Run: headless pygame with SDL's dummy video driver; simulated clock (each Clock.tick advances the game by its frame time, no real sleeping); random seed 0; keys injected as events and as key.get_pressed() state; no mouse input; restart key SPACE tapped at the start of phases 3 and 4.
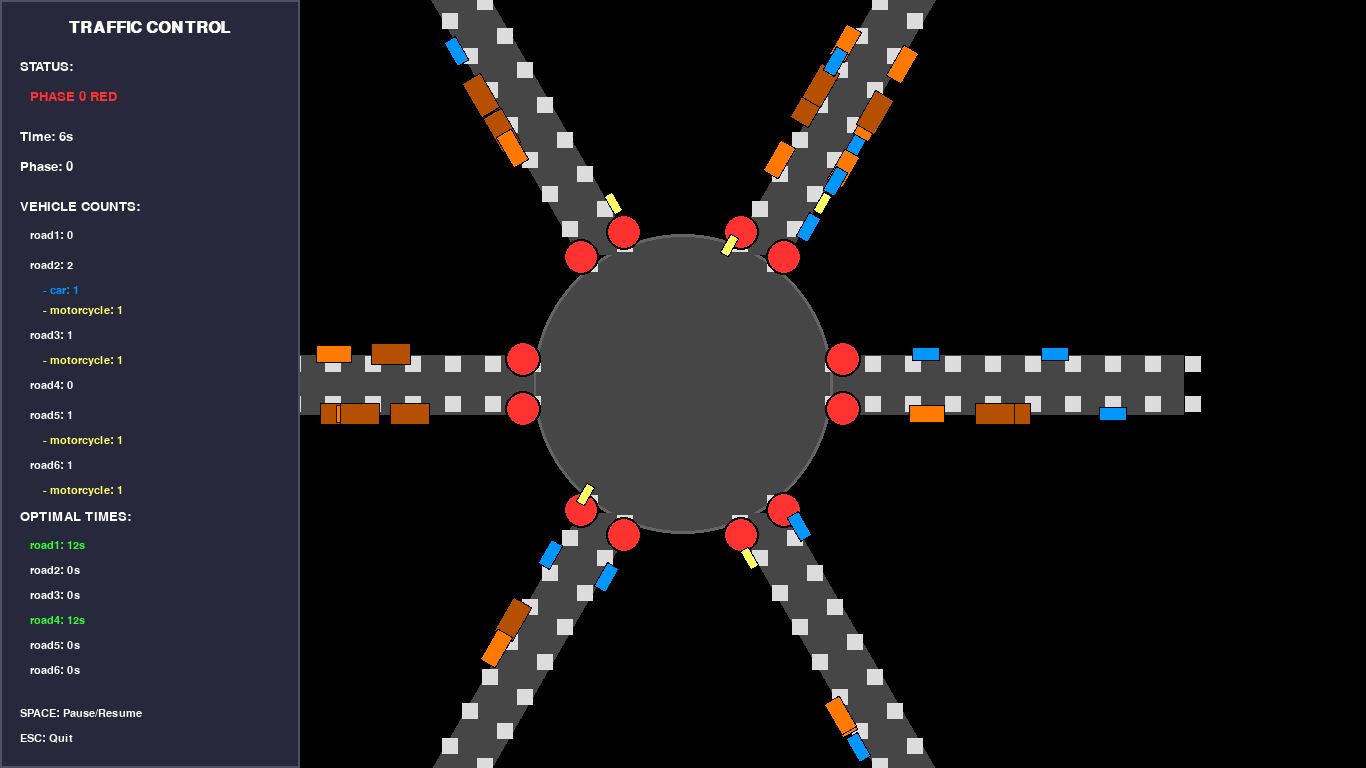
Frame 1 of 4 · flips 1–60 · no input
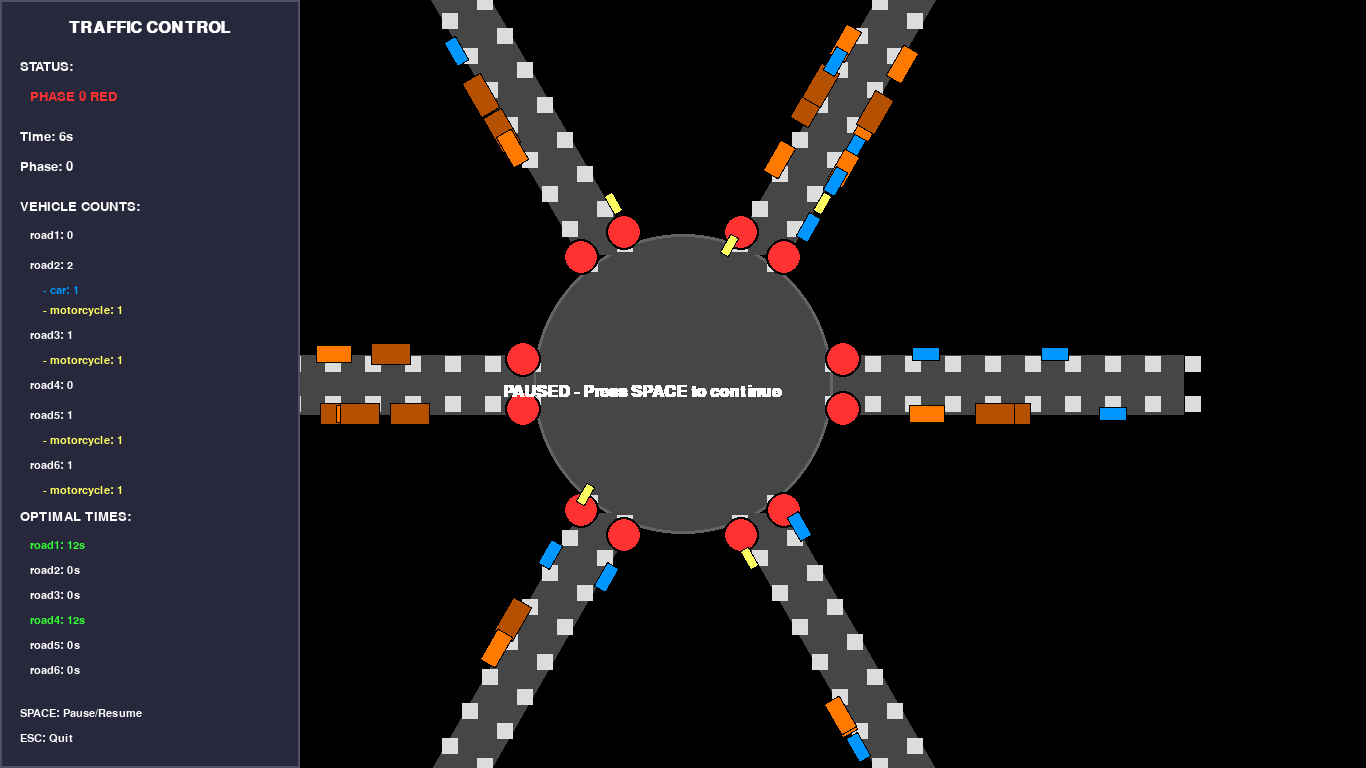
Frame 2 of 4 · flips 61–180 · tapped SPACE, RETURN · held RIGHT (→), D
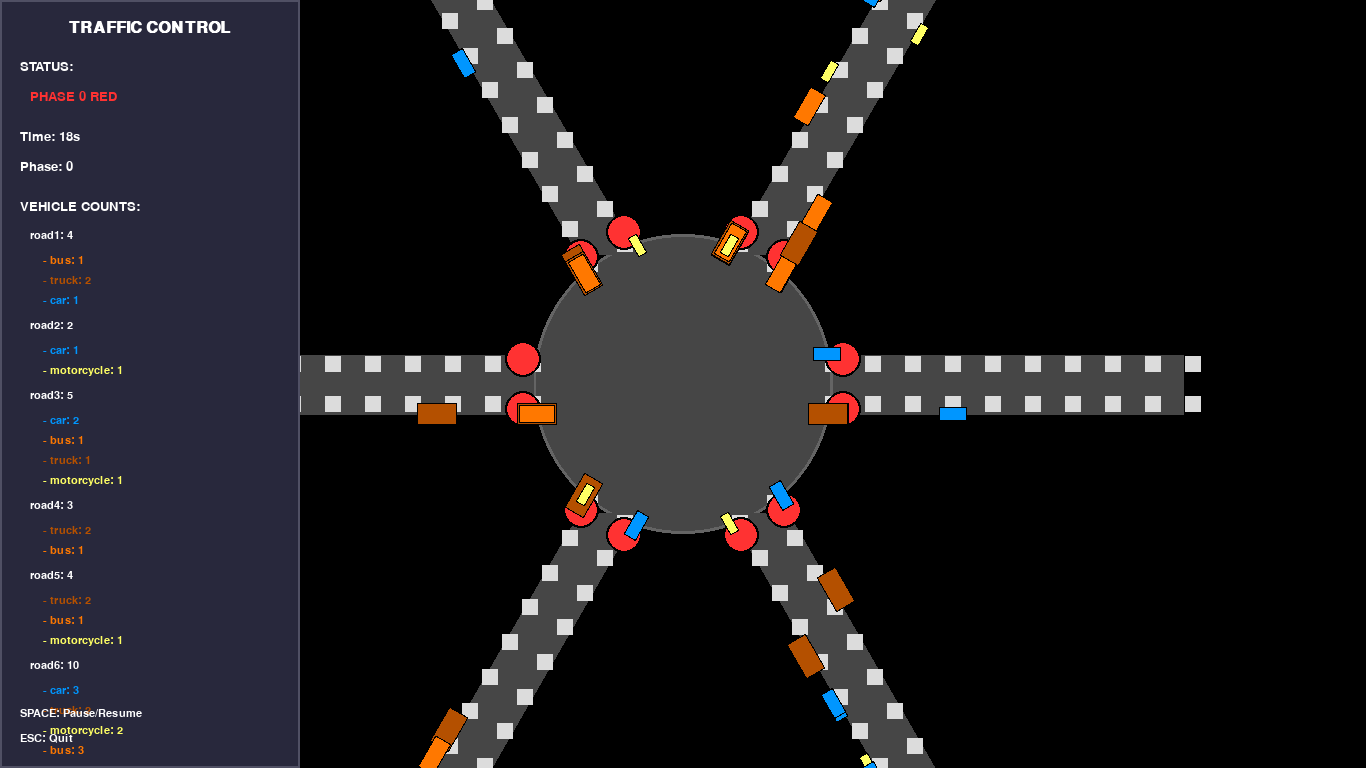
Frame 3 of 4 · flips 181–300 · tapped SPACE · held DOWN (↓), S
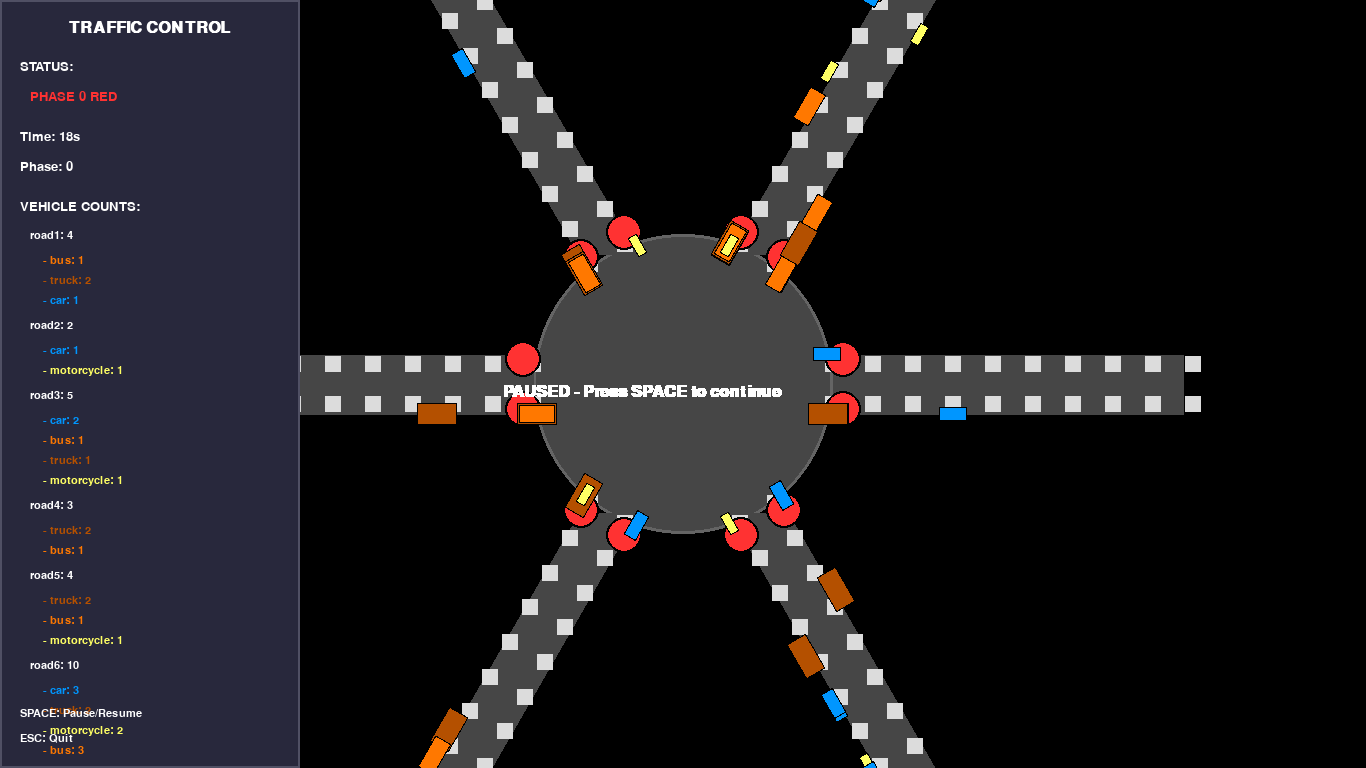
Frame 4 of 4 · flips 301–420 · tapped SPACE · held LEFT (←), A, UP (↑), W

The pygame program that drew these frames:

import pygame
import random
import math
import time
from collections import defaultdict

# Initialize pygame with 1366x768 resolution (common 14" screen size)
pygame.init()
screen_width, screen_height = 1366, 768
screen = pygame.display.set_mode((screen_width, screen_height))
pygame.display.set_caption("6-Way Smart Intersection Simulation")
clock = pygame.time.Clock()

# Colors with better contrast
BLACK = (0, 0, 0)
WHITE = (255, 255, 255)
RED = (255, 50, 50)       # Brighter red
YELLOW = (255, 255, 0)
GREEN = (50, 255, 50)     # Brighter green
GRAY = (120, 120, 120)
ROAD_COLOR = (70, 70, 70) # Lighter road color

# Vehicle types with more distinct colors and sizes
VEHICLE_TYPES = {
    'car': {'width': 28, 'height': 14, 'color': (0, 150, 255), 'speed': (2.5, 4.5)},
    'bus': {'width': 36, 'height': 18, 'color': (255, 120, 0), 'speed': (2, 3.5)},
    'truck': {'width': 40, 'height': 22, 'color': (180, 80, 0), 'speed': (1.5, 3)},
    'motorcycle': {'width': 22, 'height': 10, 'color': (255, 255, 100), 'speed': (3.5, 6)}
}

# Font settings for better readability
FONT_LARGE = pygame.font.SysFont('Arial', 24, bold=True)
FONT_MEDIUM = pygame.font.SysFont('Arial', 20)
FONT_SMALL = pygame.font.SysFont('Arial', 16)

class TrafficLightOptimizer:
    def __init__(self, roads):
        self.roads = roads
        self.min_green_time = 12  # Increased minimum time
        self.max_green_time = 50
        self.yellow_time = 4      # Longer yellow for visibility
        self.current_phase = 0
        self.phases = self.generate_phases()
        self.current_state = 'red'
        self.state_start_time = time.time()
        self.weights = {road: 1.0 for road in roads}
        self.weights['road1'] = 1.3  # Main roads get higher priority
        self.weights['road4'] = 1.2
        
    def generate_phases(self):
        return [
            ['road1', 'road4'],  # Phase 0
            ['road2', 'road5'],   # Phase 1
            ['road3', 'road6']    # Phase 2
        ]
    
    def calculate_optimal_times(self, vehicle_counts):
        total_weighted_vehicles = sum(count * self.weights.get(road, 1.0) 
                                  for road, count in vehicle_counts.items())
        
        if total_weighted_vehicles < 2:  # Minimum vehicles threshold
            return {road: self.min_green_time for road in self.roads}
        
        green_times = {}
        current_phase_roads = self.phases[self.current_phase]
        
        for road in current_phase_roads:
            proportion = (vehicle_counts[road] * self.weights.get(road, 1.0)) / total_weighted_vehicles
            green_time = self.min_green_time + proportion * (self.max_green_time - self.min_green_time)
            green_times[road] = min(self.max_green_time, max(self.min_green_time, round(green_time)))
        
        return green_times
    
    def update_phase(self, vehicle_counts):
        current_time = time.time()
        state_duration = current_time - self.state_start_time
        
        if self.current_state == 'green':
            optimal_times = self.calculate_optimal_times(vehicle_counts)
            avg_green_time = sum(optimal_times.values()) / len(optimal_times)
            
            if state_duration >= avg_green_time:
                self.current_state = 'yellow'
                self.state_start_time = current_time
                return "Switching to YELLOW"
        
        elif self.current_state == 'yellow':
            if state_duration >= self.yellow_time:
                self.current_state = 'red'
                self.state_start_time = current_time
                self.current_phase = (self.current_phase + 1) % len(self.phases)
                return f"Switching to PHASE {self.current_phase}"
        
        elif self.current_state == 'red':
            if state_duration >= 1.5:  # Slightly longer all-red
                self.current_state = 'green'
                self.state_start_time = current_time
                return f"PHASE {self.current_phase} GREEN"
        
        return f"PHASE {self.current_phase} {self.current_state.upper()}"

class Vehicle:
    def __init__(self, road, lane, direction):
        self.road = road
        self.lane = lane  # 0 or 1
        self.direction = direction  # 'in' or 'out'
        self.type = random.choice(list(VEHICLE_TYPES.keys()))
        self.speed = random.uniform(*VEHICLE_TYPES[self.type]['speed'])
        self.width = VEHICLE_TYPES[self.type]['width']
        self.height = VEHICLE_TYPES[self.type]['height']
        self.color = VEHICLE_TYPES[self.type]['color']
        self.x, self.y = self.get_initial_position()
        self.waiting_time = 0
        self.passed_intersection = False
        
    def get_initial_position(self):
        angle = (int(self.road[-1]) - 1) * 60  # 60° between roads
        distance = 450 if self.direction == 'in' else 180
        lane_offset = 30 if self.lane == 0 else -30
        
        # Calculate position based on angle and lane
        x = screen_width//2 + math.cos(math.radians(angle)) * distance
        y = screen_height//2 + math.sin(math.radians(angle)) * distance
        # Adjust for lane
        x += math.cos(math.radians(angle + 90)) * lane_offset
        y += math.sin(math.radians(angle + 90)) * lane_offset
        
        return x, y
    
    def update(self, optimizer):
        in_intersection = self.is_in_intersection()
        should_stop = False
        
        # Check if vehicle needs to stop
        if in_intersection and not self.passed_intersection:
            active_roads = optimizer.phases[optimizer.current_phase]
            if optimizer.current_state != 'green' or self.road not in active_roads:
                should_stop = True
                self.waiting_time += 1
            else:
                self.passed_intersection = True
        
        if not should_stop:
            # Move vehicle based on direction
            angle = (int(self.road[-1]) - 1) * 60
            move_x = math.cos(math.radians(angle)) * self.speed
            move_y = math.sin(math.radians(angle)) * self.speed
            
            if self.direction == 'in':
                self.x -= move_x
                self.y -= move_y
            else:
                self.x += move_x
                self.y += move_y
        
        # Reset if vehicle goes off screen
        if self.is_off_screen():
            self.__init__(self.road, self.lane, self.direction)
    
    def is_in_intersection(self):
        distance = math.sqrt((self.x - screen_width//2)**2 + (self.y - screen_height//2)**2)
        return distance < 150
    
    def is_off_screen(self):
        return (self.x < -150 or self.x > screen_width + 150 or 
                self.y < -150 or self.y > screen_height + 150)
    
    def draw(self, screen):
        angle = (int(self.road[-1]) - 1) * 60
        if self.direction == 'out':
            angle += 180
        
        # Draw vehicle with better visibility
        vehicle_surface = pygame.Surface((self.width+4, self.height+4), pygame.SRCALPHA)
        pygame.draw.rect(vehicle_surface, self.color, (2, 2, self.width, self.height))
        pygame.draw.rect(vehicle_surface, BLACK, (2, 2, self.width, self.height), 1)  # Border
        rotated_vehicle = pygame.transform.rotate(vehicle_surface, -angle)
        rect = rotated_vehicle.get_rect(center=(self.x, self.y))
        screen.blit(rotated_vehicle, rect.topleft)

def draw_intersection(screen, optimizer):
    # Draw the circular intersection center with better visibility
    pygame.draw.circle(screen, ROAD_COLOR, (screen_width//2, screen_height//2), 150)
    pygame.draw.circle(screen, (100, 100, 100), (screen_width//2, screen_height//2), 150, 3)  # Border
    
    # Draw 6 roads at 60 degree intervals with better lane markings
    for i in range(1, 7):
        angle = math.radians((i-1) * 60)
        start_x = screen_width//2 + math.cos(angle) * 150
        start_y = screen_height//2 + math.sin(angle) * 150
        end_x = screen_width//2 + math.cos(angle) * 500
        end_y = screen_height//2 + math.sin(angle) * 500
        
        # Draw road (two lanes)
        road_width = 60  # Wider roads
        pygame.draw.line(screen, ROAD_COLOR, (start_x, start_y), (end_x, end_y), road_width)
        
        # Draw lane markers (more visible)
        for lane in [-1, 1]:
            offset_x = math.cos(angle + math.pi/2) * 20 * lane
            offset_y = math.sin(angle + math.pi/2) * 20 * lane
            for segment in range(0, 400, 40):  # Longer dashes
                seg_x = start_x + math.cos(angle) * segment
                seg_y = start_y + math.sin(angle) * segment
                pygame.draw.rect(screen, (220, 220, 220), 
                    (seg_x + offset_x - 8, seg_y + offset_y - 8, 16, 16))
    
    # Draw all 12 traffic lights with better visibility
    light_size = 16  # Larger lights
    for i in range(1, 7):
        road = f'road{i}'
        angle = math.radians((i-1) * 60)
        
        for lane in [0, 1]:
            lane_offset = 25 if lane == 0 else -25
            offset_x = math.cos(angle + math.pi/2) * lane_offset
            offset_y = math.sin(angle + math.pi/2) * lane_offset
            
            light_x = screen_width//2 + math.cos(angle) * 160 + offset_x
            light_y = screen_height//2 + math.sin(angle) * 160 + offset_y
            
            # Determine light color with black border for contrast
            if road in optimizer.phases[optimizer.current_phase]:
                color = GREEN if optimizer.current_state == 'green' else (
                    YELLOW if optimizer.current_state == 'yellow' else RED)
            else:
                color = RED
            
            pygame.draw.circle(screen, BLACK, (int(light_x), int(light_y)), light_size+2)
            pygame.draw.circle(screen, color, (int(light_x), int(light_y)), light_size)

def main():
    roads = [f'road{i}' for i in range(1, 7)]
    optimizer = TrafficLightOptimizer(roads)
    
    # Create initial vehicles
    vehicles = []
    for _ in range(50):  # Fewer initial vehicles for better visibility
        road = random.choice(roads)
        lane = random.randint(0, 1)
        direction = random.choice(['in', 'out'])
        vehicles.append(Vehicle(road, lane, direction))
    
    # Simulation variables
    simulation_time = 0
    running = True
    paused = False
    
    # Main game loop
    while running:
        for event in pygame.event.get():
            if event.type == pygame.QUIT:
                running = False
            elif event.type == pygame.KEYDOWN:
                if event.key == pygame.K_SPACE:
                    paused = not paused  # Space to pause
        
        if paused:
            # Draw paused text
            pause_text = FONT_LARGE.render("PAUSED - Press SPACE to continue", True, WHITE)
            screen.blit(pause_text, (screen_width//2 - 180, screen_height//2))
            pygame.display.flip()
            clock.tick(30)
            continue
        
        # Clear screen
        screen.fill(BLACK)
        
        # Update simulation time
        simulation_time += 1
        
        # Count vehicles for optimization
        vehicle_counts = defaultdict(int)
        type_counts = defaultdict(lambda: defaultdict(int))
        
        for vehicle in vehicles:
            distance = math.sqrt((vehicle.x - screen_width//2)**2 + (vehicle.y - screen_height//2)**2)
            if distance < 200 and vehicle.direction == 'in':
                vehicle_counts[vehicle.road] += 1
                type_counts[vehicle.road][vehicle.type] += 1
        
        # Update traffic light state
        status = optimizer.update_phase(vehicle_counts)
        optimal_times = optimizer.calculate_optimal_times(vehicle_counts)
        
        # Update vehicles
        for vehicle in vehicles:
            vehicle.update(optimizer)
        
        # Add new vehicles at controlled rate
        if random.random() < 0.02 and len(vehicles) < 70:  # Fewer vehicles
            road = random.choice(roads)
            lane = random.randint(0, 1)
            direction = random.choice(['in', 'out'])
            vehicles.append(Vehicle(road, lane, direction))
        
        # Draw everything
        draw_intersection(screen, optimizer)
        
        for vehicle in vehicles:
            vehicle.draw(screen)
        
        # Draw information panel with better layout
        panel_width = 300
        pygame.draw.rect(screen, (40, 40, 60), (0, 0, panel_width, screen_height))
        pygame.draw.rect(screen, (80, 80, 100), (0, 0, panel_width, screen_height), 2)
        
        # Display simulation info
        y_offset = 20
        title = FONT_LARGE.render("TRAFFIC CONTROL", True, WHITE)
        screen.blit(title, (panel_width//2 - title.get_width()//2, y_offset))
        y_offset += 40
        
        # Current status
        status_text = FONT_MEDIUM.render(f"STATUS:", True, WHITE)
        screen.blit(status_text, (20, y_offset))
        y_offset += 30
        
        state_color = GREEN if optimizer.current_state == 'green' else (
            YELLOW if optimizer.current_state == 'yellow' else RED)
        state_text = FONT_MEDIUM.render(f"{status}", True, state_color)
        screen.blit(state_text, (30, y_offset))
        y_offset += 40
        
        # Time and phase
        time_text = FONT_MEDIUM.render(f"Time: {simulation_time//10}s", True, WHITE)
        screen.blit(time_text, (20, y_offset))
        y_offset += 30
        
        phase_text = FONT_MEDIUM.render(f"Phase: {optimizer.current_phase}", True, WHITE)
        screen.blit(phase_text, (20, y_offset))
        y_offset += 40
        
        # Vehicle counts header
        counts_header = FONT_MEDIUM.render("VEHICLE COUNTS:", True, WHITE)
        screen.blit(counts_header, (20, y_offset))
        y_offset += 30
        
        # Vehicle counts per road
        for i, road in enumerate(roads):
            count = vehicle_counts[road]
            is_active = road in optimizer.phases[optimizer.current_phase]
            road_color = GREEN if is_active and optimizer.current_state == 'green' else WHITE
            
            road_text = FONT_SMALL.render(f"{road}: {count}", True, road_color)
            screen.blit(road_text, (30, y_offset))
            y_offset += 25
            
            # Vehicle type breakdown
            for v_type, v_count in type_counts[road].items():
                type_text = FONT_SMALL.render(f" - {v_type}: {v_count}", True, VEHICLE_TYPES[v_type]['color'])
                screen.blit(type_text, (40, y_offset))
                y_offset += 20
            y_offset += 5
        
        # Optimal times header
        times_header = FONT_MEDIUM.render("OPTIMAL TIMES:", True, WHITE)
        screen.blit(times_header, (20, y_offset))
        y_offset += 30
        
        # Display optimal times
        for road in roads:
            time_val = optimal_times.get(road, 0)
            is_active = road in optimizer.phases[optimizer.current_phase]
            time_color = GREEN if is_active else WHITE
            
            time_text = FONT_SMALL.render(f"{road}: {int(time_val)}s", True, time_color)
            screen.blit(time_text, (30, y_offset))
            y_offset += 25
        
        # Controls info
        y_offset = screen_height - 60
        controls_text = FONT_SMALL.render("SPACE: Pause/Resume", True, WHITE)
        screen.blit(controls_text, (20, y_offset))
        y_offset += 25
        quit_text = FONT_SMALL.render("ESC: Quit", True, WHITE)
        screen.blit(quit_text, (20, y_offset))
        
        pygame.display.flip()
        clock.tick(30)  # Consistent 30 FPS
    
    pygame.quit()

if __name__ == "__main__":
    main()
